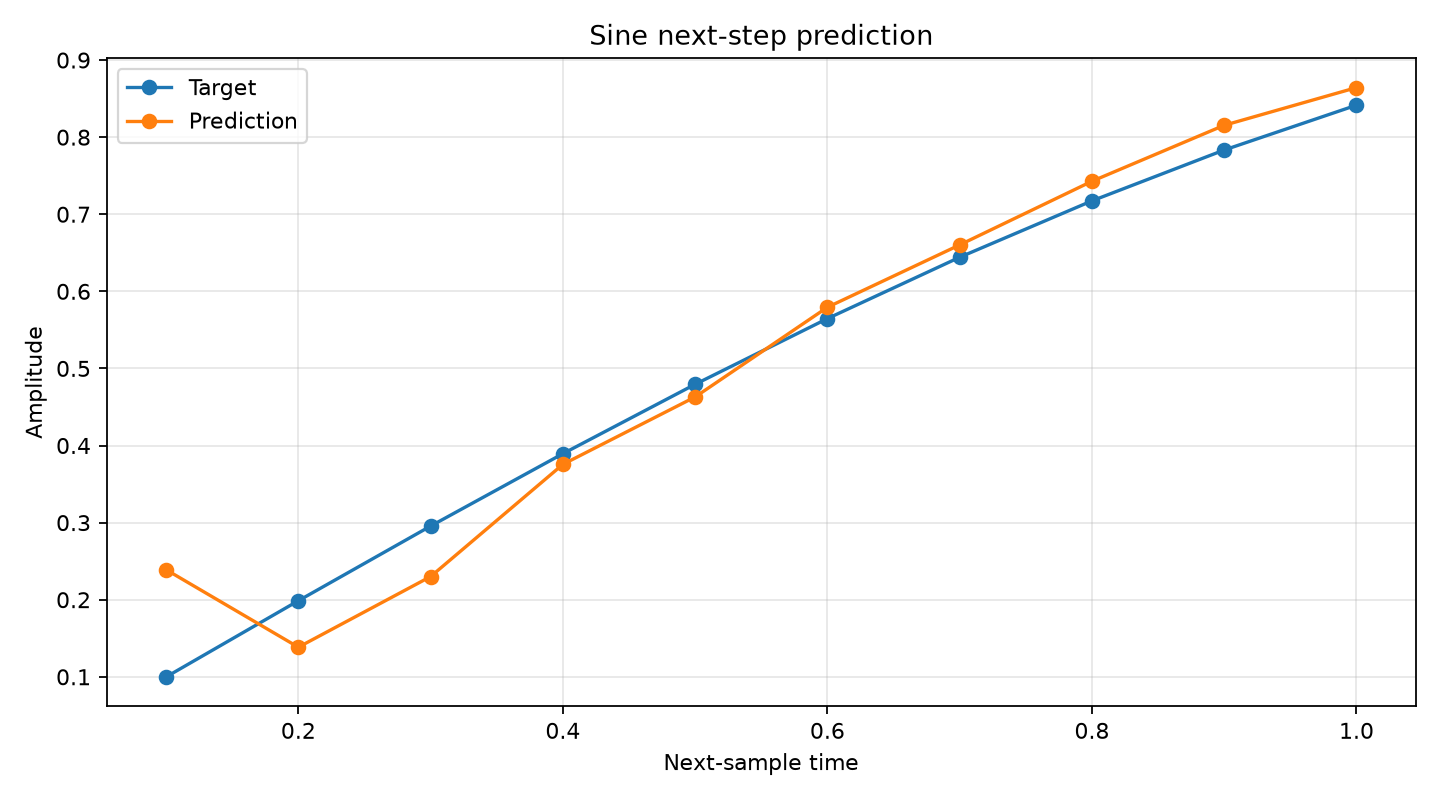

The data file committed next to this chart (first rows):
time, input, target, prediction
0.1, 0, 0.09983, 0.2389
0.2, 0.09983, 0.1987, 0.1384
0.3, 0.1987, 0.2955, 0.23
0.4, 0.2955, 0.3894, 0.3756
0.5, 0.3894, 0.4794, 0.463
0.6, 0.4794, 0.5646, 0.5793
0.7, 0.5646, 0.6442, 0.6602
0.8, 0.6442, 0.7174, 0.7428
0.9, 0.7174, 0.7833, 0.8154
1, 0.7833, 0.8415, 0.8643
